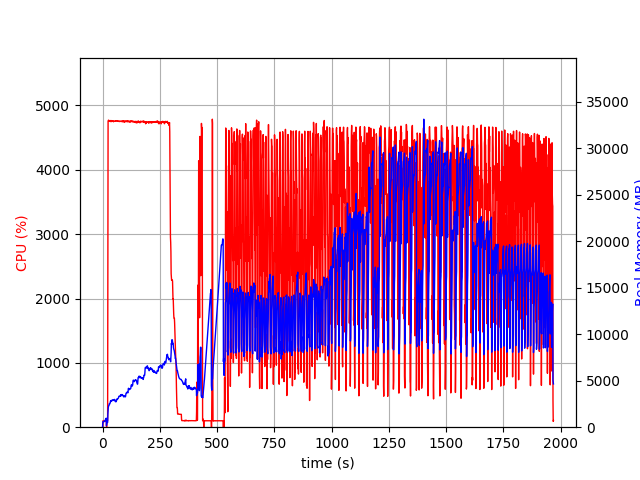

The data file committed next to this chart (first rows):
elapsed_time, nproc, cpu, mem_real, mem_virtual
3.2901763916015625e-05, 1, 0.0, 5.031, 7.652
1.005, 4, 0.0, 440.8, 4207
2.014, 4, 99.3, 620.4, 4421
3.021, 4, 99.2, 615.6, 4453
4.03, 4, 100.2, 611.1, 4453
5.038, 4, 100.2, 613.5, 4453
6.046, 4, 99.2, 623.9, 4501
7.054, 4, 100.3, 617.1, 4501
8.061, 4, 99.2, 603, 4501
9.069, 4, 99.2, 617.2, 4501
10.08, 4, 100.3, 674.7, 4501
11.08, 4, 100.0, 720.7, 4557
12.09, 4, 99.0, 776.7, 4621
13.1, 4, 100.0, 828.7, 4707
14.11, 4, 98.9, 874.7, 4707
15.13, 4, 100.0, 928.7, 4803
16.14, 4, 99.9, 972.7, 4803
17.15, 2, 0.0, 167.3, 244.1
18.16, 2, 0.0, 365.7, 3875
19.17, 2, 99.9, 509.9, 4733
20.18, 2, 100.1, 511.9, 4733
21.18, 2, 100.1, 513.9, 4733
22.19, 2, 99.2, 513.7, 4733
23.2, 2, 2013, 1393, 8933
24.22, 2, 4758, 1754, 9339
25.24, 2, 4766, 2155, 9776
26.26, 2, 4772, 2273, 9921
27.29, 2, 4767, 2338, 10096
28.31, 2, 4762, 2345, 10155
29.34, 2, 4758, 2525, 10392
30.36, 2, 4761, 2507, 10465
31.38, 2, 4755, 2493, 10579
32.4, 2, 4760, 2557, 10676
33.43, 2, 4751, 2676, 10873
34.45, 2, 4765, 2833, 11000
35.48, 2, 4765, 2861, 11108
36.5, 2, 4756, 2759, 11128
37.53, 2, 4748, 2825, 11197
38.54, 2, 4765, 2848, 11280
39.57, 2, 4754, 2810, 11344
40.59, 2, 4758, 2905, 11440
41.62, 2, 4753, 2886, 11509
42.64, 2, 4760, 2870, 11575
43.67, 2, 4753, 2917, 11647
44.69, 2, 4756, 2915, 11694
45.72, 2, 4755, 2895, 11701
46.74, 2, 4755, 2878, 11739
47.76, 2, 4747, 2949, 11829
48.79, 2, 4760, 2957, 11850
49.81, 2, 4758, 2936, 11882
50.84, 2, 4753, 2972, 12024
51.86, 2, 4755, 2882, 12024
52.89, 2, 4755, 2986, 12164
53.91, 2, 4756, 2919, 12214
54.94, 2, 4755, 2866, 12256
55.96, 2, 4754, 2750, 12256
56.98, 2, 4764, 2806, 12310
58.01, 2, 4755, 2763, 12348
59.03, 2, 4761, 2736, 12360
60.06, 2, 4761, 2790, 12376
... 1,880 more rows
